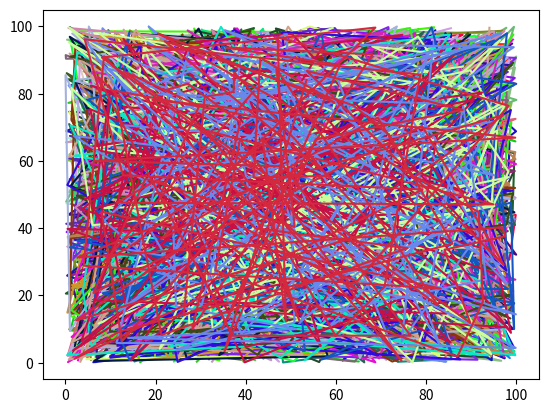

Python code for this plot:
import numpy as np
import matplotlib.pyplot as plt


class Matrix:
    def __init__(self):
        self.amount_of_points = 50
        self.coordinates = None
        self.colors = None

    def create_coordinates(self) -> np.ndarray:
        self.coordinates = np.random.rand(self.amount_of_points, 2) * 100  # Случайные координаты от 0 до 100
        return self.coordinates

    def create_colors(self) -> np.ndarray:
        self.colors = np.random.rand(self.amount_of_points, 3)
        return self.colors


matrix = Matrix()
for color in matrix.create_colors():
    plt.plot(matrix.create_coordinates(), matrix.create_coordinates(), c=color, zorder=-1)
plt.show()
